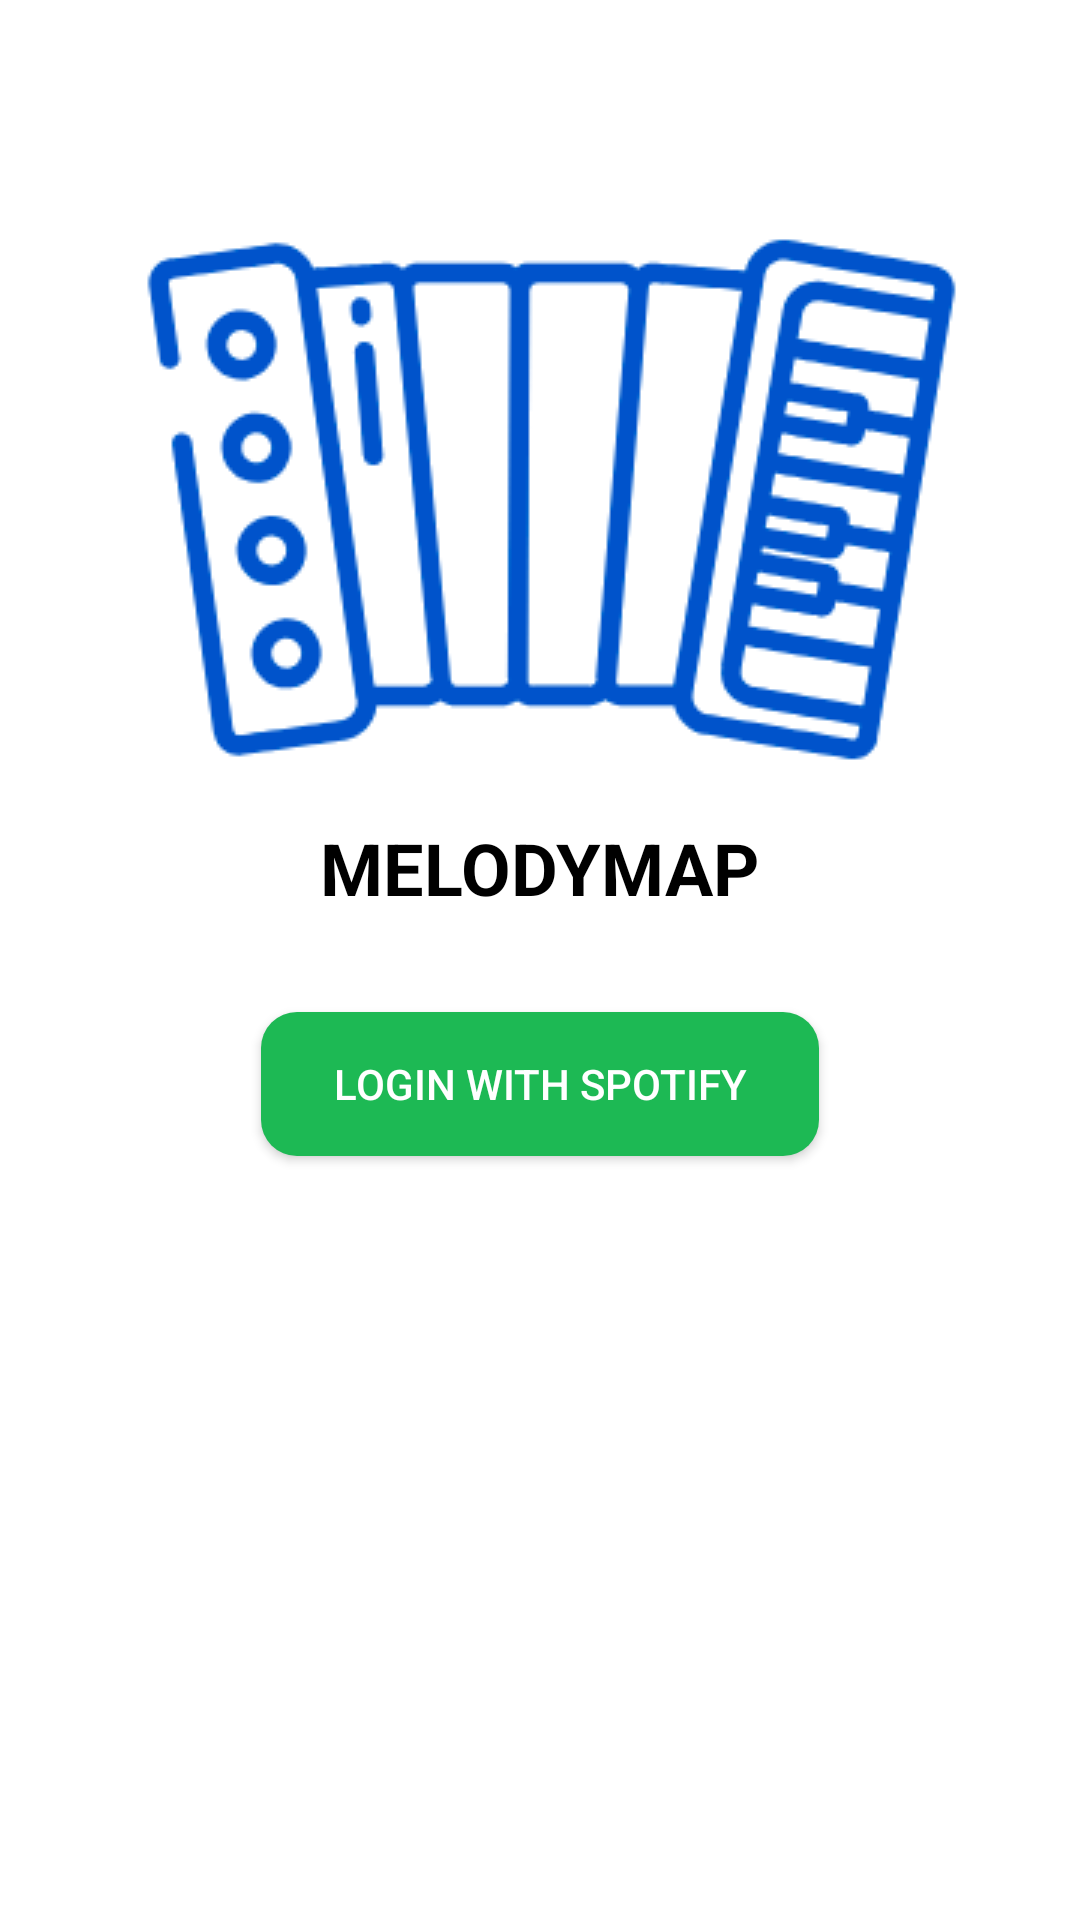

Reconstruct the res/layout file that produces this screen, plus the resources it refers to.
<!-- AndroidManifest.xml: activity theme Theme.MelodyMap -->
<!-- res/layout/activity_main.xml -->
<RelativeLayout xmlns:android="http://schemas.android.com/apk/res/android"
    xmlns:tools="http://schemas.android.com/tools"
    android:layout_width="match_parent"
    android:layout_height="match_parent"
    android:padding="16dp"
    tools:context=".MainActivity">

    
    <ImageView
        android:id="@+id/logoImageView"
        android:layout_width="wrap_content"
        android:layout_height="wrap_content"
        android:layout_centerHorizontal="true"
        android:layout_marginTop="48dp"
        android:src="@drawable/logo" />

    
    <TextView
        android:id="@+id/appNameTextView"
        android:layout_width="wrap_content"
        android:layout_height="wrap_content"
        android:layout_below="@id/logoImageView"
        android:layout_centerHorizontal="true"
        android:layout_marginTop="16dp"
        android:text="MELODYMAP"
        android:textColor="@android:color/black"
        android:textSize="24sp"
        android:textStyle="bold" />

    
    <Button
        android:id="@+id/loginButton"
        android:layout_width="wrap_content"
        android:layout_height="wrap_content"
        android:layout_below="@id/appNameTextView"
        android:layout_centerHorizontal="true"
        android:layout_marginTop="32dp"
        android:background="@drawable/rounded_button_background"
        android:text="Login with Spotify"
        android:textColor="@android:color/white" />

</RelativeLayout>
<!-- resources referenced by this layout -->
<resources>
  <!-- drawable logo: png bitmap (drawable, 23317 bytes) -->
  <!-- drawable rounded_button_background (drawable) -->
  <shape xmlns:android="http://schemas.android.com/apk/res/android">
      <solid android:color="@color/colorPrimary" />
      <corners android:radius="12dp" />
      <padding
          android:bottom="12dp"
          android:left="24dp"
          android:right="24dp"
          android:top="12dp" />
  </shape>
  <style name="Theme.MelodyMap" parent="Base.Theme.MelodyMap" />
  <color name="colorPrimary">#1DB954</color>
  <style name="Base.Theme.MelodyMap" parent="Theme.Material3.DayNight.NoActionBar">
          
          
          <item name="android:windowBackground">@color/white</item>
          <item name="colorPrimary">@color/primaryColor</item>
          <item name="colorPrimaryDark">@color/primaryDarkColor</item>
          <item name="colorAccent">@color/accentColor</item>
      </style>
  <color name="white">#FFFFFFFF</color>
</resources>
